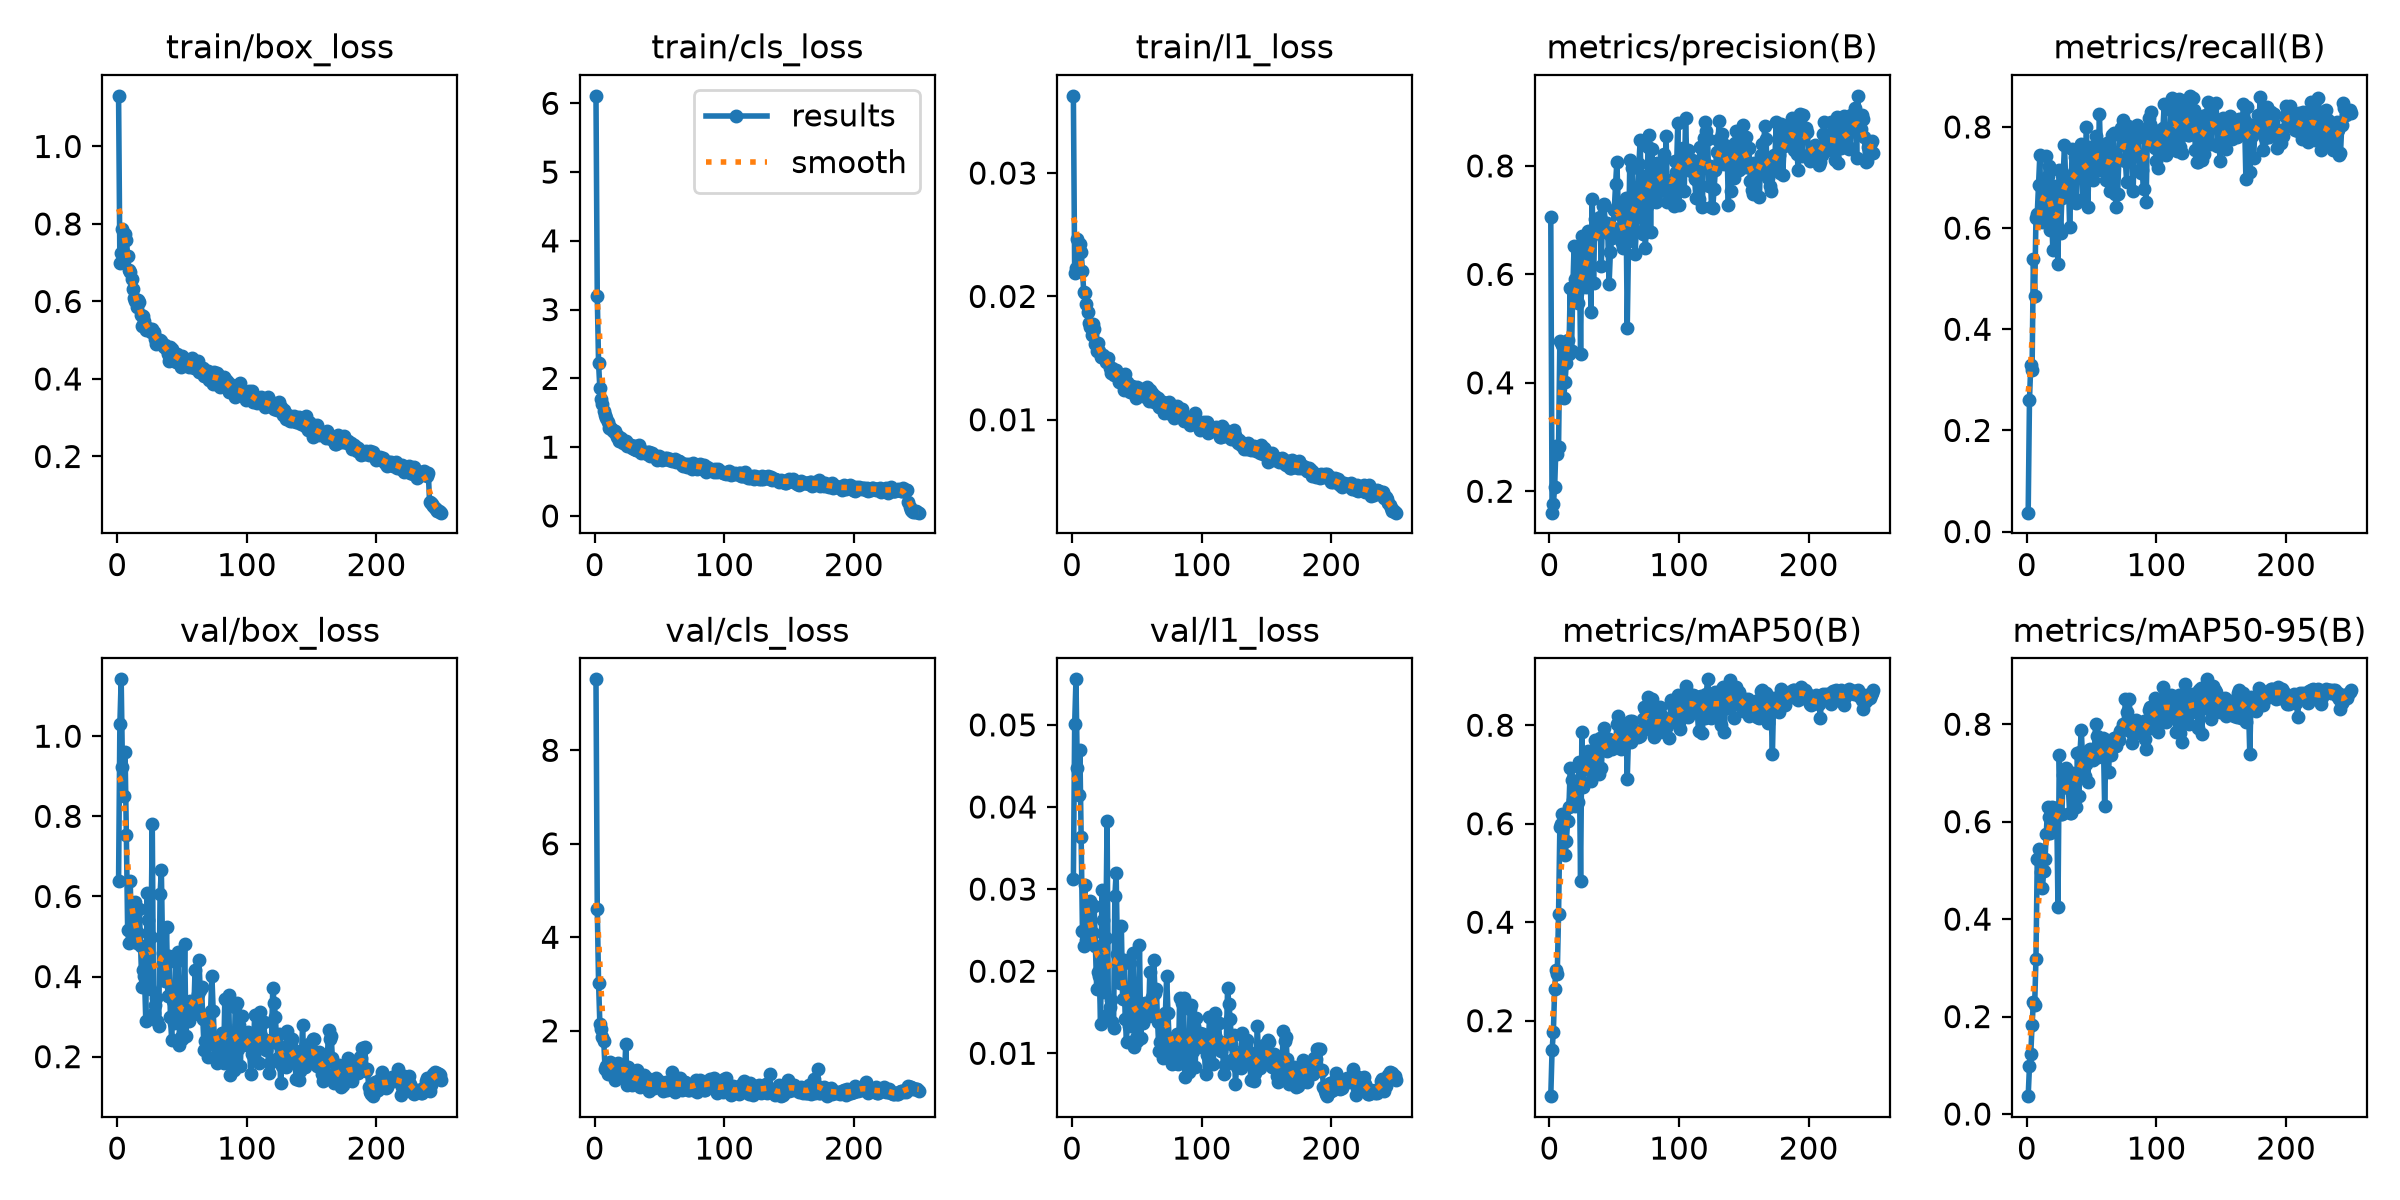

The data file committed next to this chart (first rows):
epoch, time, train/box_loss, train/cls_loss, train/l1_loss, metrics/precision(B), metrics/recall(B), metrics/mAP50(B), metrics/mAP50-95(B), val/box_loss, val/cls_loss, val/l1_loss, lr/pg0, lr/pg1, lr/pg2
1, 22.28, 1.131, 6.109, 0.03626, 0.7051, 0.03741, 0.04674, 0.03665, 0.6393, 9.519, 0.03119, 0.003252, 0.003252, 0.07073
2, 44.12, 0.6989, 3.193, 0.0219, 0.1606, 0.26, 0.1404, 0.09843, 1.03, 4.606, 0.0501, 0.006559, 0.006559, 0.04071
3, 65.71, 0.7244, 2.22, 0.02233, 0.1765, 0.3299, 0.177, 0.1235, 1.142, 3.029, 0.05555, 0.00984, 0.00984, 0.01065
4, 87.43, 0.7872, 1.854, 0.02462, 0.2084, 0.3201, 0.2648, 0.182, 0.9221, 2.143, 0.04477, 0.009881, 0.009881, 0.009881
5, 109.1, 0.7675, 1.698, 0.02385, 0.2842, 0.5384, 0.3034, 0.2296, 0.8513, 2.041, 0.04151, 0.009842, 0.009842, 0.009842
6, 130.8, 0.7752, 1.622, 0.02428, 0.268, 0.4654, 0.295, 0.2232, 0.961, 1.874, 0.04697, 0.009802, 0.009802, 0.009802
7, 152.4, 0.759, 1.527, 0.02362, 0.2821, 0.6197, 0.4168, 0.3182, 0.7537, 1.779, 0.03636, 0.009762, 0.009762, 0.009762
8, 174.2, 0.7182, 1.466, 0.0221, 0.477, 0.6283, 0.5937, 0.5227, 0.5151, 1.184, 0.02484, 0.009723, 0.009723, 0.009723
9, 196, 0.6811, 1.423, 0.02036, 0.4746, 0.6862, 0.5996, 0.5429, 0.4835, 1.256, 0.02302, 0.009683, 0.009683, 0.009683
10, 217.9, 0.6764, 1.365, 0.02027, 0.4701, 0.7442, 0.6202, 0.5421, 0.6377, 1.081, 0.03053, 0.009644, 0.009644, 0.009644
11, 239.7, 0.658, 1.281, 0.01942, 0.3714, 0.6131, 0.5621, 0.4973, 0.4897, 1.305, 0.02381, 0.009604, 0.009604, 0.009604
12, 261.6, 0.6309, 1.293, 0.01874, 0.4019, 0.6129, 0.5357, 0.4646, 0.5626, 1.324, 0.02737, 0.009564, 0.009564, 0.009564
13, 283.4, 0.6099, 1.25, 0.01784, 0.4368, 0.6534, 0.564, 0.4981, 0.5538, 1.218, 0.0271, 0.009525, 0.009525, 0.009525
14, 305.2, 0.6009, 1.249, 0.01753, 0.4787, 0.6345, 0.6053, 0.5228, 0.5853, 1.283, 0.0285, 0.009485, 0.009485, 0.009485
15, 327, 0.5859, 1.224, 0.0169, 0.4528, 0.7428, 0.6337, 0.5755, 0.4837, 1.111, 0.02342, 0.009446, 0.009446, 0.009446
16, 349.1, 0.6036, 1.242, 0.01776, 0.5757, 0.7028, 0.7122, 0.631, 0.5093, 0.9388, 0.02471, 0.009406, 0.009406, 0.009406
17, 371.2, 0.5993, 1.154, 0.01734, 0.4587, 0.7235, 0.6881, 0.6087, 0.5698, 1.175, 0.02799, 0.009366, 0.009366, 0.009366
18, 393, 0.5657, 1.163, 0.01614, 0.5723, 0.5954, 0.6488, 0.5757, 0.4757, 1.302, 0.02304, 0.009327, 0.009327, 0.009327
19, 414.8, 0.5361, 1.097, 0.01556, 0.6529, 0.6425, 0.6747, 0.6308, 0.3733, 1.035, 0.01785, 0.009287, 0.009287, 0.009287
20, 436.6, 0.5613, 1.129, 0.01625, 0.5922, 0.5569, 0.6364, 0.5905, 0.4155, 1.179, 0.0199, 0.009248, 0.009248, 0.009248
21, 458.5, 0.5507, 1.099, 0.01559, 0.5649, 0.6826, 0.6734, 0.6281, 0.4013, 1.129, 0.01941, 0.009208, 0.009208, 0.009208
22, 480.6, 0.526, 1.061, 0.01505, 0.5469, 0.6013, 0.6436, 0.6227, 0.2888, 1.161, 0.01361, 0.009168, 0.009168, 0.009168
23, 502.5, 0.5282, 1.088, 0.01511, 0.6415, 0.6047, 0.7256, 0.6282, 0.6082, 1.056, 0.02995, 0.009129, 0.009129, 0.009129
24, 524.2, 0.5314, 1.084, 0.01524, 0.4535, 0.5285, 0.4832, 0.4244, 0.5405, 1.724, 0.02628, 0.009089, 0.009089, 0.009089
25, 545.9, 0.5259, 1.01, 0.01508, 0.6707, 0.7146, 0.7853, 0.7367, 0.3685, 0.846, 0.01746, 0.00905, 0.00905, 0.00905
26, 567.9, 0.5214, 1.042, 0.01469, 0.5887, 0.5902, 0.6753, 0.6156, 0.4991, 1.225, 0.02407, 0.00901, 0.00901, 0.00901
27, 589.7, 0.5292, 1.012, 0.01488, 0.6454, 0.6587, 0.7292, 0.6155, 0.7819, 1.148, 0.03832, 0.00897, 0.00897, 0.00897
28, 612.2, 0.5202, 1.027, 0.01499, 0.5763, 0.7025, 0.7199, 0.6953, 0.3081, 0.9544, 0.01473, 0.008931, 0.008931, 0.008931
29, 634.1, 0.5039, 0.9899, 0.0142, 0.6392, 0.7638, 0.7318, 0.7048, 0.3286, 0.846, 0.01558, 0.008891, 0.008891, 0.008891
30, 655.9, 0.4898, 0.9731, 0.01379, 0.6802, 0.6903, 0.7486, 0.7101, 0.3459, 0.8596, 0.01649, 0.008852, 0.008852, 0.008852
31, 677.7, 0.5029, 1.017, 0.0142, 0.6643, 0.683, 0.7088, 0.6891, 0.289, 0.995, 0.01376, 0.008812, 0.008812, 0.008812
32, 699.8, 0.4951, 0.9569, 0.01361, 0.5311, 0.6998, 0.6866, 0.669, 0.2756, 1.049, 0.01311, 0.008772, 0.008772, 0.008772
33, 721.5, 0.5016, 0.9584, 0.01393, 0.7385, 0.6016, 0.7021, 0.6174, 0.605, 1.152, 0.0291, 0.008733, 0.008733, 0.008733
34, 743.4, 0.4984, 1.029, 0.01406, 0.5842, 0.6798, 0.7157, 0.6179, 0.666, 1.022, 0.03202, 0.008693, 0.008693, 0.008693
35, 765.3, 0.4888, 0.9785, 0.01366, 0.7022, 0.7559, 0.7697, 0.6991, 0.4583, 0.8018, 0.02208, 0.008654, 0.008654, 0.008654
36, 787.2, 0.4816, 0.9148, 0.01304, 0.6867, 0.7105, 0.7537, 0.6966, 0.406, 0.8745, 0.01939, 0.008614, 0.008614, 0.008614
37, 809.1, 0.4866, 0.9261, 0.01337, 0.6766, 0.7401, 0.7485, 0.6947, 0.3889, 0.8529, 0.01856, 0.008574, 0.008574, 0.008574
38, 830.9, 0.4746, 0.9228, 0.01303, 0.6756, 0.6494, 0.7017, 0.6297, 0.5242, 1.05, 0.02555, 0.008535, 0.008535, 0.008535
39, 852.8, 0.4653, 0.9251, 0.01327, 0.706, 0.7331, 0.7733, 0.7403, 0.3523, 0.805, 0.01666, 0.008495, 0.008495, 0.008495
40, 874.9, 0.4469, 0.8992, 0.01241, 0.6146, 0.7095, 0.7138, 0.6529, 0.4503, 0.9883, 0.02138, 0.008456, 0.008456, 0.008456
41, 896.8, 0.4834, 0.923, 0.01371, 0.726, 0.7049, 0.7647, 0.744, 0.298, 0.8353, 0.0142, 0.008416, 0.008416, 0.008416
42, 919, 0.4766, 0.9338, 0.01309, 0.7294, 0.767, 0.7941, 0.7876, 0.2411, 0.7176, 0.01141, 0.008376, 0.008376, 0.008376
43, 941.1, 0.4519, 0.8708, 0.01263, 0.6945, 0.6569, 0.7575, 0.7264, 0.3401, 0.8974, 0.01629, 0.008337, 0.008337, 0.008337
44, 963, 0.4651, 0.9183, 0.01285, 0.6942, 0.727, 0.7482, 0.7236, 0.2838, 0.8449, 0.01329, 0.008297, 0.008297, 0.008297
45, 984.8, 0.445, 0.8805, 0.01222, 0.6769, 0.7188, 0.7535, 0.6929, 0.4363, 0.855, 0.02101, 0.008258, 0.008258, 0.008258
46, 1007, 0.4657, 0.8748, 0.01271, 0.5822, 0.8008, 0.7718, 0.7185, 0.3783, 0.7802, 0.0179, 0.008218, 0.008218, 0.008218
47, 1029, 0.4579, 0.8698, 0.01259, 0.6415, 0.6424, 0.7539, 0.682, 0.4612, 0.9813, 0.02216, 0.008178, 0.008178, 0.008178
48, 1050, 0.451, 0.8094, 0.01236, 0.6662, 0.7276, 0.7515, 0.7468, 0.2299, 0.8759, 0.01082, 0.008139, 0.008139, 0.008139
49, 1072, 0.432, 0.8321, 0.01178, 0.6857, 0.7597, 0.7646, 0.7488, 0.2487, 0.8237, 0.01184, 0.008099, 0.008099, 0.008099
50, 1094, 0.4599, 0.8703, 0.01262, 0.7186, 0.7581, 0.7642, 0.7399, 0.2448, 0.9295, 0.01155, 0.00806, 0.00806, 0.00806
51, 1116, 0.4446, 0.8212, 0.01225, 0.766, 0.6954, 0.7589, 0.7262, 0.3037, 0.8861, 0.01434, 0.00802, 0.00802, 0.00802
52, 1138, 0.444, 0.8108, 0.01205, 0.8077, 0.7107, 0.8024, 0.7362, 0.4811, 0.7686, 0.02324, 0.00798, 0.00798, 0.00798
53, 1160, 0.4441, 0.8289, 0.01217, 0.7273, 0.7823, 0.8178, 0.7997, 0.2507, 0.7194, 0.01192, 0.007941, 0.007941, 0.007941
54, 1182, 0.4486, 0.8365, 0.01253, 0.7121, 0.7194, 0.807, 0.7757, 0.3156, 0.8517, 0.01489, 0.007901, 0.007901, 0.007901
55, 1204, 0.4313, 0.8236, 0.0119, 0.6671, 0.7324, 0.7511, 0.7323, 0.2889, 0.9102, 0.01368, 0.007862, 0.007862, 0.007862
56, 1226, 0.4329, 0.8495, 0.01212, 0.6577, 0.825, 0.7971, 0.7561, 0.3393, 0.7361, 0.01613, 0.007822, 0.007822, 0.007822
57, 1248, 0.4322, 0.8124, 0.01194, 0.6481, 0.7289, 0.7669, 0.7353, 0.3251, 0.8828, 0.0155, 0.007782, 0.007782, 0.007782
58, 1270, 0.4547, 0.8288, 0.01262, 0.6913, 0.715, 0.7628, 0.7437, 0.321, 0.9289, 0.01537, 0.007743, 0.007743, 0.007743
59, 1292, 0.4284, 0.8089, 0.01149, 0.7417, 0.7443, 0.8032, 0.7712, 0.3071, 0.8173, 0.01451, 0.007703, 0.007703, 0.007703
60, 1314, 0.4475, 0.7931, 0.01241, 0.5018, 0.713, 0.6908, 0.6325, 0.4157, 1.116, 0.01986, 0.007664, 0.007664, 0.007664
... 190 more rows
